Run: headless pygame with SDL's dummy video driver; simulated clock (each Clock.tick advances the game by its frame time, no real sleeping); random seed 0; keys injected as events and as key.get_pressed() state; no mouse input.
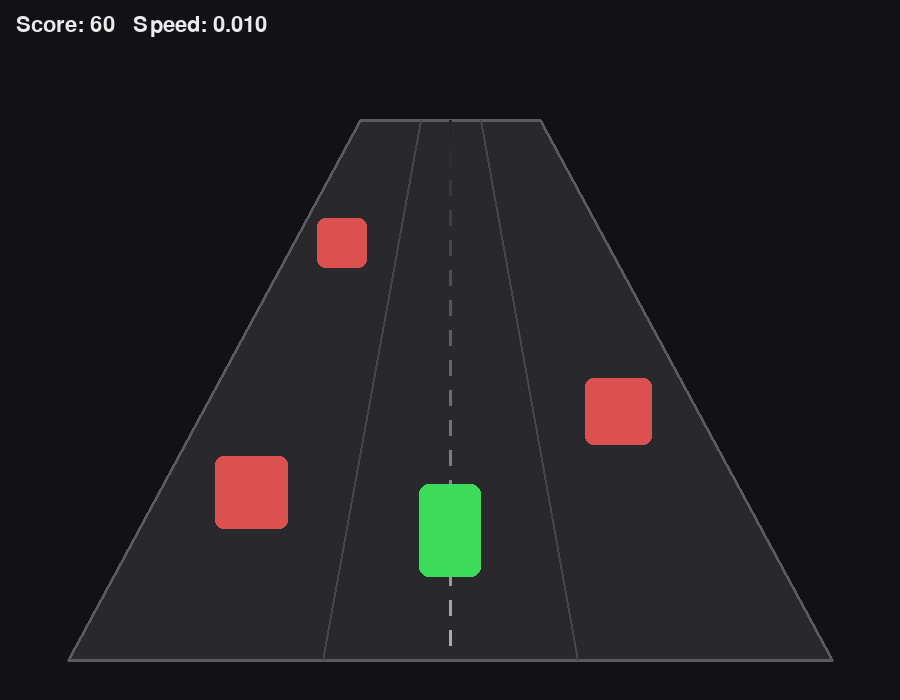
Frame 1 of 4 · flips 1–60 · no input
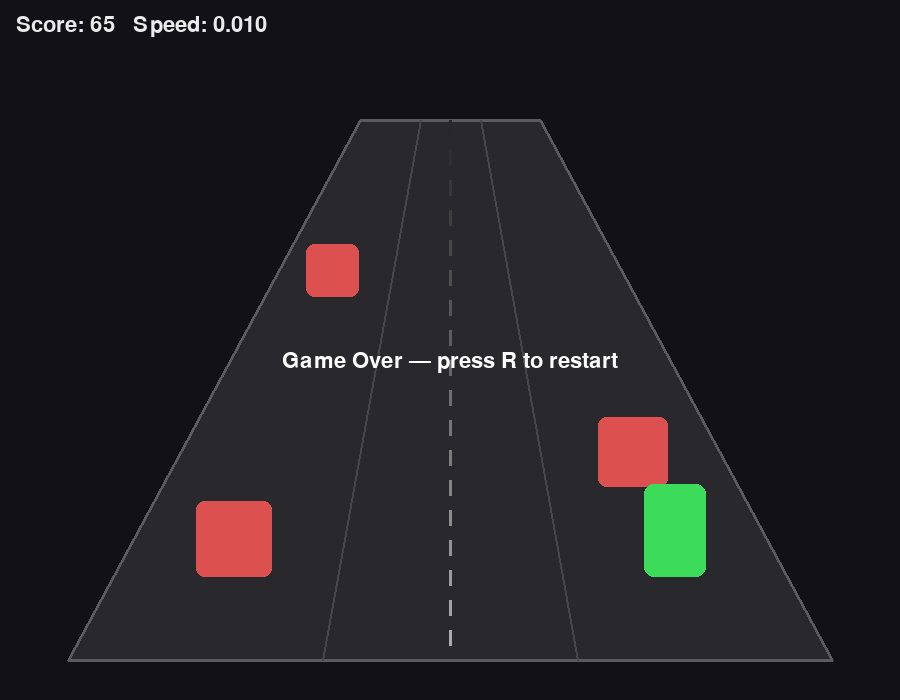
Frame 2 of 4 · flips 61–180 · tapped SPACE, RETURN · held RIGHT (→), D
Frame 3 of 4 · flips 181–300 · held DOWN (↓), S · screen unchanged from frame 2, image omitted
Frame 4 of 4 · flips 301–420 · held LEFT (←), A, UP (↑), W · screen unchanged from frame 3, image omitted

The pygame program that drew these frames:

import pygame
import random
import sys

pygame.init()

W, H = 900, 700
screen = pygame.display.set_mode((W, H))
pygame.display.set_caption("2.5D Endless Runner (Fake 3D) - Pygame Example")
clock = pygame.time.Clock()
FONT = pygame.font.SysFont(None, 32)

LANES = 3

# Road geometry (trapezoid)
ROAD_NEAR_Y = H - 40
ROAD_FAR_Y  = 120
ROAD_NEAR_W = int(W * 0.85)
ROAD_FAR_W  = int(W * 0.20)
ROAD_CENTER_X = W // 2

# Depth range: z=0 at far, z=1 near player
Z_SPAWN_MIN = 0.05
Z_SPAWN_MAX = 0.25

def clamp(x, a, b):
    return max(a, min(b, x))

def lerp(a, b, t):
    return a + (b - a) * t

def ease_in(t):  # makes movement feel more "3D"
    return t * t

def road_edges_at_y(y):
    """Return left_x, right_x for the road at screen y (linear interpolation)."""
    t = (y - ROAD_FAR_Y) / (ROAD_NEAR_Y - ROAD_FAR_Y)
    t = clamp(t, 0.0, 1.0)
    half_w = lerp(ROAD_FAR_W / 2, ROAD_NEAR_W / 2, t)
    return ROAD_CENTER_X - half_w, ROAD_CENTER_X + half_w

def y_from_z(z):
    """
    Map depth z in [0..1] to screen y in [ROAD_FAR_Y..ROAD_NEAR_Y].
    Use easing so things accelerate visually as they approach.
    """
    z = clamp(z, 0.0, 1.0)
    t = ease_in(z)
    return lerp(ROAD_FAR_Y, ROAD_NEAR_Y, t)

def lane_center_x_at_y(lane_idx, y):
    """Lane center x based on road width at y."""
    left, right = road_edges_at_y(y)
    lane_w = (right - left) / LANES
    return left + lane_w * (lane_idx + 0.5)

class Player:
    def __init__(self):
        self.lane = 1
        self.target_lane = 1
        self.lane_blend = 1.0  # 0..1 animation progress for lane change
        self.lane_change_speed = 0.18

        # near position
        self.z = 0.92  # close to camera
        self.base_w = 60
        self.base_h = 90

    def move_left(self):
        self.target_lane = max(0, self.target_lane - 1)

    def move_right(self):
        self.target_lane = min(LANES - 1, self.target_lane + 1)

    def update(self):
        if self.lane != self.target_lane:
            # animate lane change
            self.lane_blend += self.lane_change_speed
            if self.lane_blend >= 1.0:
                self.lane = self.target_lane
                self.lane_blend = 1.0
        else:
            self.lane_blend = 1.0

    def screen_rect(self):
        y = y_from_z(self.z)

        # if mid-lane-change: interpolate lane center between old and target
        if self.lane != self.target_lane:
            y_mid = y
            x_from = lane_center_x_at_y(self.lane, y_mid)
            x_to   = lane_center_x_at_y(self.target_lane, y_mid)
            x = lerp(x_from, x_to, clamp(self.lane_blend, 0.0, 1.0))
        else:
            x = lane_center_x_at_y(self.lane, y)

        # scale based on depth (near = bigger)
        scale = lerp(0.35, 1.10, self.z)
        w = int(self.base_w * scale)
        h = int(self.base_h * scale)

        rect = pygame.Rect(0, 0, w, h)
        rect.centerx = int(x)
        rect.bottom = int(y)  # feet on the road
        return rect

    def draw(self, surf):
        pygame.draw.rect(surf, (60, 220, 90), self.screen_rect(), border_radius=10)

class Obstacle:
    def __init__(self, lane, z, kind="block"):
        self.lane = lane
        self.z = z
        self.kind = kind
        self.base_w = 70
        self.base_h = 70 if kind == "block" else 55

    def update(self, dz):
        self.z += dz

    def screen_rect(self):
        y = y_from_z(self.z)
        x = lane_center_x_at_y(self.lane, y)

        scale = lerp(0.25, 1.20, self.z)
        w = int(self.base_w * scale)
        h = int(self.base_h * scale)

        rect = pygame.Rect(0, 0, w, h)
        rect.center = (int(x), int(y - h * 0.15))  # slight lift so it "sits" on road
        return rect

    def draw(self, surf):
        color = (220, 80, 80) if self.kind == "block" else (220, 220, 80)
        pygame.draw.rect(surf, color, self.screen_rect(), border_radius=8)

def draw_road(surf):
    # trapezoid road
    far_left = ROAD_CENTER_X - ROAD_FAR_W // 2
    far_right = ROAD_CENTER_X + ROAD_FAR_W // 2
    near_left = ROAD_CENTER_X - ROAD_NEAR_W // 2
    near_right = ROAD_CENTER_X + ROAD_NEAR_W // 2

    road_poly = [(far_left, ROAD_FAR_Y), (far_right, ROAD_FAR_Y),
                 (near_right, ROAD_NEAR_Y), (near_left, ROAD_NEAR_Y)]
    pygame.draw.polygon(surf, (40, 40, 45), road_poly)

    # road edges
    pygame.draw.lines(surf, (90, 90, 95), True, road_poly, 3)

    # lane separators (perspective)
    for i in range(1, LANES):
        # line from far to near at lane boundary
        # compute boundary x at far and near
        far_lane_w = ROAD_FAR_W / LANES
        near_lane_w = ROAD_NEAR_W / LANES
        x_far = (ROAD_CENTER_X - ROAD_FAR_W / 2) + far_lane_w * i
        x_near = (ROAD_CENTER_X - ROAD_NEAR_W / 2) + near_lane_w * i
        pygame.draw.line(surf, (70, 70, 75), (x_far, ROAD_FAR_Y), (x_near, ROAD_NEAR_Y), 2)

    # dashed center guide (pure juice)
    dash_count = 18
    for k in range(dash_count):
        t0 = k / dash_count
        t1 = (k + 0.5) / dash_count
        y0 = lerp(ROAD_FAR_Y, ROAD_NEAR_Y, t0)
        y1 = lerp(ROAD_FAR_Y, ROAD_NEAR_Y, t1)
        x0 = ROAD_CENTER_X
        # fade dashes into the distance
        alpha = int(lerp(40, 180, t0))
        pygame.draw.line(surf, (alpha, alpha, alpha), (x0, y0), (x0, y1), 3)

def main():
    player = Player()
    obstacles = []

    score = 0
    alive = True

    # Movement in depth per frame (bigger = faster)
    base_speed = 0.010
    speed = base_speed

    # spawn cadence
    spawn_cooldown = 0

    while True:
        dt = clock.tick(60)

        for event in pygame.event.get():
            if event.type == pygame.QUIT:
                pygame.quit()
                sys.exit()

            if event.type == pygame.KEYDOWN:
                if event.key == pygame.K_ESCAPE:
                    pygame.quit()
                    sys.exit()

                if alive:
                    if event.key in (pygame.K_LEFT, pygame.K_a):
                        player.move_left()
                    if event.key in (pygame.K_RIGHT, pygame.K_d):
                        player.move_right()
                else:
                    if event.key == pygame.K_r:
                        return main()

        if alive:
            # ----- UPDATE -----
            player.update()

            # difficulty ramp
            score += 1
            if score % 500 == 0:
                speed += 0.0012

            # spawn obstacles
            spawn_cooldown -= 1
            if spawn_cooldown <= 0:
                # Simple fairness: never spawn all 3 lanes at once.
                # Either 1 obstacle or sometimes 2.
                lanes = [0, 1, 2]
                random.shuffle(lanes)
                count = 2 if random.random() < 0.25 else 1

                for i in range(count):
                    lane = lanes[i]
                    z0 = random.uniform(Z_SPAWN_MIN, Z_SPAWN_MAX)
                    obstacles.append(Obstacle(lane, z0, kind="block"))

                spawn_cooldown = random.randint(25, 45)

            # move obstacles toward player
            for obs in obstacles:
                obs.update(speed)

            # remove passed obstacles
            obstacles = [o for o in obstacles if o.z < 1.15]

            # collision: compare screen rects when obstacle is near-ish
            p_rect = player.screen_rect()
            for obs in obstacles:
                if obs.z > 0.70:  # only check when close to player
                    if p_rect.colliderect(obs.screen_rect()):
                        alive = False
                        break

        # ----- DRAW -----
        screen.fill((18, 18, 22))
        draw_road(screen)

        # draw obstacles from far to near (so near ones appear on top)
        for obs in sorted(obstacles, key=lambda o: o.z):
            obs.draw(screen)

        player.draw(screen)

        # UI
        ui = FONT.render(f"Score: {score}   Speed: {speed:.3f}", True, (235, 235, 235))
        screen.blit(ui, (16, 14))

        if not alive:
            msg = FONT.render("Game Over — press R to restart", True, (255, 255, 255))
            screen.blit(msg, (W // 2 - msg.get_width() // 2, H // 2))

        pygame.display.flip()

if __name__ == "__main__":
    main()
